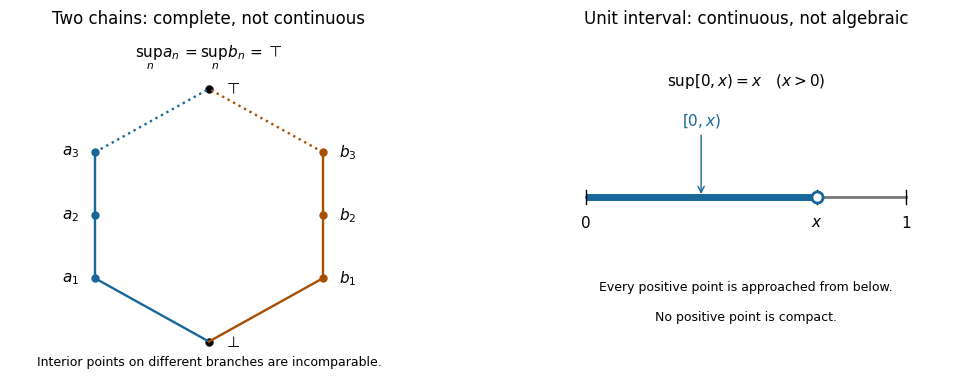

Write Python code to recreate this figure. (Note: this script raises an exception after producing the figure.)
"""Illustrate Q6. Run from an output directory; writes a PNG there.

Tested with Python 3.14, Matplotlib 3.10.7, NumPy 2.3.5.
"""
from pathlib import Path
import matplotlib
matplotlib.use('Agg')
import matplotlib.pyplot as plt

plt.rcParams.update({'font.family': 'DejaVu Sans', 'font.size': 11,
                     'figure.facecolor': 'white', 'savefig.facecolor': 'white'})
fig, (left, right) = plt.subplots(1, 2, figsize=(10, 4.5), dpi=120)
left.set_title('Two chains: complete, not continuous', fontsize=12, pad=13)
left.set_xlim(-1.75, 1.75)
left.set_ylim(-0.45, 4.75)
left.axis('off')
blue, orange = '#17679b', '#a74f00'
left.plot(0, 0, 'ko', ms=5)
left.text(0.13, 0, r'$\bot$', va='center')
left.plot(0, 4, 'ko', ms=5)
left.text(0.13, 4, r'$\top$', va='center')
for x, name, colour in [(-1, 'a', blue), (1, 'b', orange)]:
    left.plot([0, x], [0, 1], color=colour, lw=1.7)
    left.plot([x, x], [1, 3], color=colour, lw=1.7)
    left.plot([x, 0], [3, 4], color=colour, lw=1.7, linestyle=':')
    for n in range(1, 4):
        left.plot(x, n, 'o', color=colour, ms=5)
        left.text(x + (-0.14 if x < 0 else 0.14), n,
                  rf'${name}_{n}$', ha='right' if x < 0 else 'left', va='center')
left.text(0, 4.5, r'$\sup_n a_n=\sup_n b_n=\top$', ha='center')
left.text(0, -0.38, 'Interior points on different branches are incomparable.',
          ha='center', fontsize=9)
right.set_title('Unit interval: continuous, not algebraic', fontsize=12, pad=13)
right.set_xlim(-0.12, 1.12)
right.set_ylim(-0.45, 1.2)
right.axis('off')
y, x = .42, .72
right.plot([0, 1], [y, y], color='#777777', lw=2)
right.plot([0, x], [y, y], color=blue, lw=5, solid_capstyle='butt')
for t, label in [(0, '$0$'), (x, '$x$'), (1, '$1$')]:
    right.plot([t, t], [y-.035, y+.035], color='black', lw=1)
    right.text(t, y-.09, label, ha='center', va='top')
right.plot(x, y, 'o', markerfacecolor='white', markeredgecolor=blue, ms=8, mew=2)
right.annotate(r'$[0,x)$', xy=(x/2, y), xytext=(x/2, .78),
               ha='center', arrowprops={'arrowstyle': '->', 'color': blue}, color=blue)
right.text(.5, .98, r'$\sup[0,x)=x\quad (x>0)$', ha='center')
right.text(.5, -.05, 'Every positive point is approached from below.', ha='center', fontsize=9)
right.text(.5, -.2, 'No positive point is compact.', ha='center', fontsize=9)
fig.subplots_adjust(left=.045, right=.98, bottom=.12, top=.85, wspace=.35)
fig.savefig(Path.cwd() / (Path(__file__).stem + '.png'), facecolor='white', metadata={'Software': 'Matplotlib'})
plt.close(fig)
